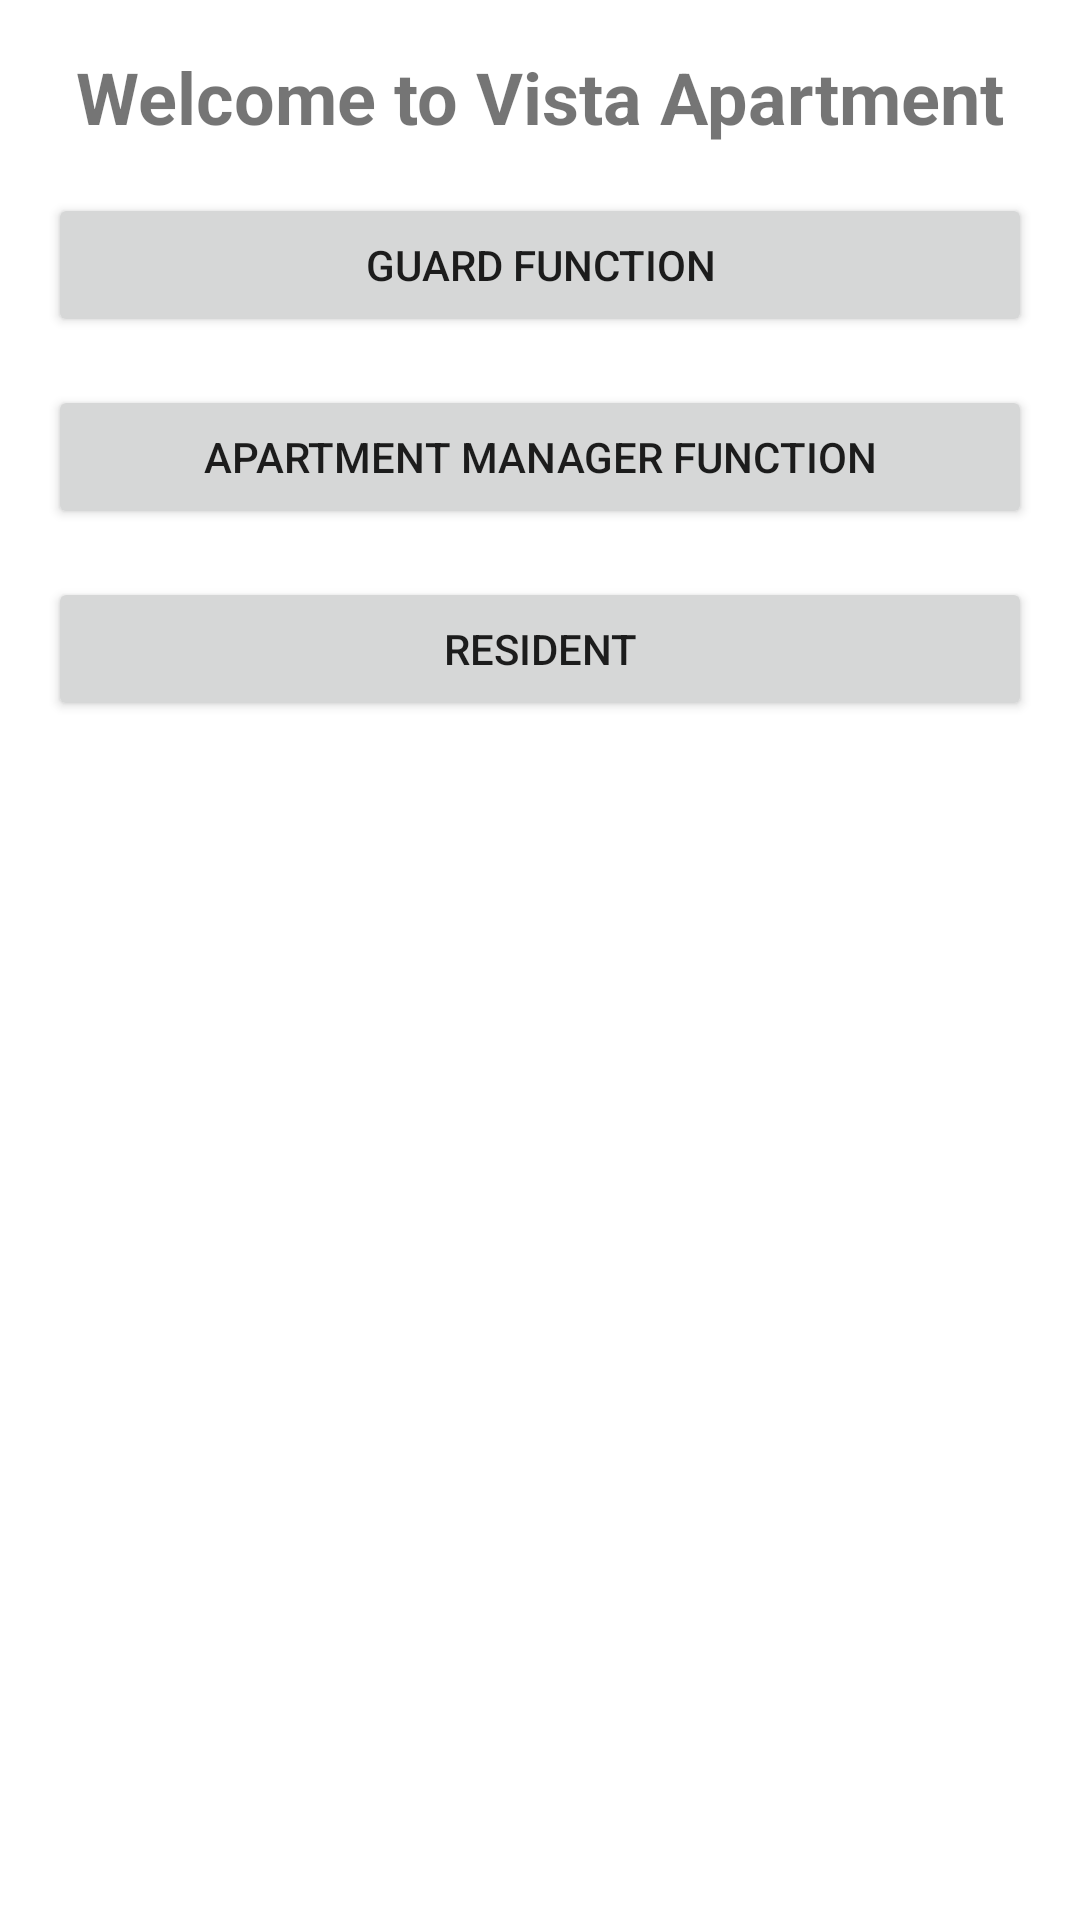

Produce the Android XML layout that renders to this screen, including the resource entries it uses.
<!-- AndroidManifest.xml: application theme Theme.VistaAppartment -->
<!-- res/layout/activity_main.xml -->
<?xml version="1.0" encoding="utf-8"?>
<LinearLayout xmlns:android="http://schemas.android.com/apk/res/android"
    xmlns:tools="http://schemas.android.com/tools"
    android:layout_width="match_parent"
    android:layout_height="match_parent"
    android:orientation="vertical"
    android:padding="16dp"
    tools:context=".MainActivity">

    
    <TextView
        android:id="@+id/textViewTitle"
        android:layout_width="wrap_content"
        android:layout_height="wrap_content"
        android:text="Welcome to Vista Apartment"
        android:textSize="24sp"
        android:textStyle="bold"
        android:layout_gravity="center_horizontal"
        android:layout_marginBottom="16dp" />

    
    <Button
        android:id="@+id/BtnGuardFunction"
        android:layout_width="match_parent"
        android:layout_height="wrap_content"
        android:text="Guard Function"
        android:layout_marginBottom="16dp" />

    
    <Button
        android:id="@+id/BtnApartmentManagerFunction"
        android:layout_width="match_parent"
        android:layout_height="wrap_content"
        android:text="Apartment Manager Function"
        android:layout_marginBottom="16dp" />

    
    <Button
        android:id="@+id/BtnResident"
        android:layout_width="match_parent"
        android:layout_height="wrap_content"
        android:text="Resident" />

</LinearLayout>
<!-- resources referenced by this layout -->
<resources>
  <style name="Theme.VistaAppartment" parent="Theme.MaterialComponents.DayNight.DarkActionBar">
          
          <item name="colorPrimary">@color/purple_500</item>
          <item name="colorPrimaryVariant">@color/purple_700</item>
          <item name="colorOnPrimary">@color/white</item>
          
          <item name="colorSecondary">@color/teal_200</item>
          <item name="colorSecondaryVariant">@color/teal_700</item>
          <item name="colorOnSecondary">@color/black</item>
          
          <item name="android:statusBarColor">?attr/colorPrimaryVariant</item>
          
      </style>
  <!-- not gathered from this repository: default colours our renderer supplied (Android Studio template values) -->
  <color name="purple_500">#FF6200EE</color>
  <color name="purple_700">#FF3700B3</color>
  <color name="teal_200">#FF03DAC5</color>
  <color name="teal_700">#FF018786</color>
  <color name="black">#FF000000</color>
  <color name="white">#FFFFFFFF</color>
</resources>
